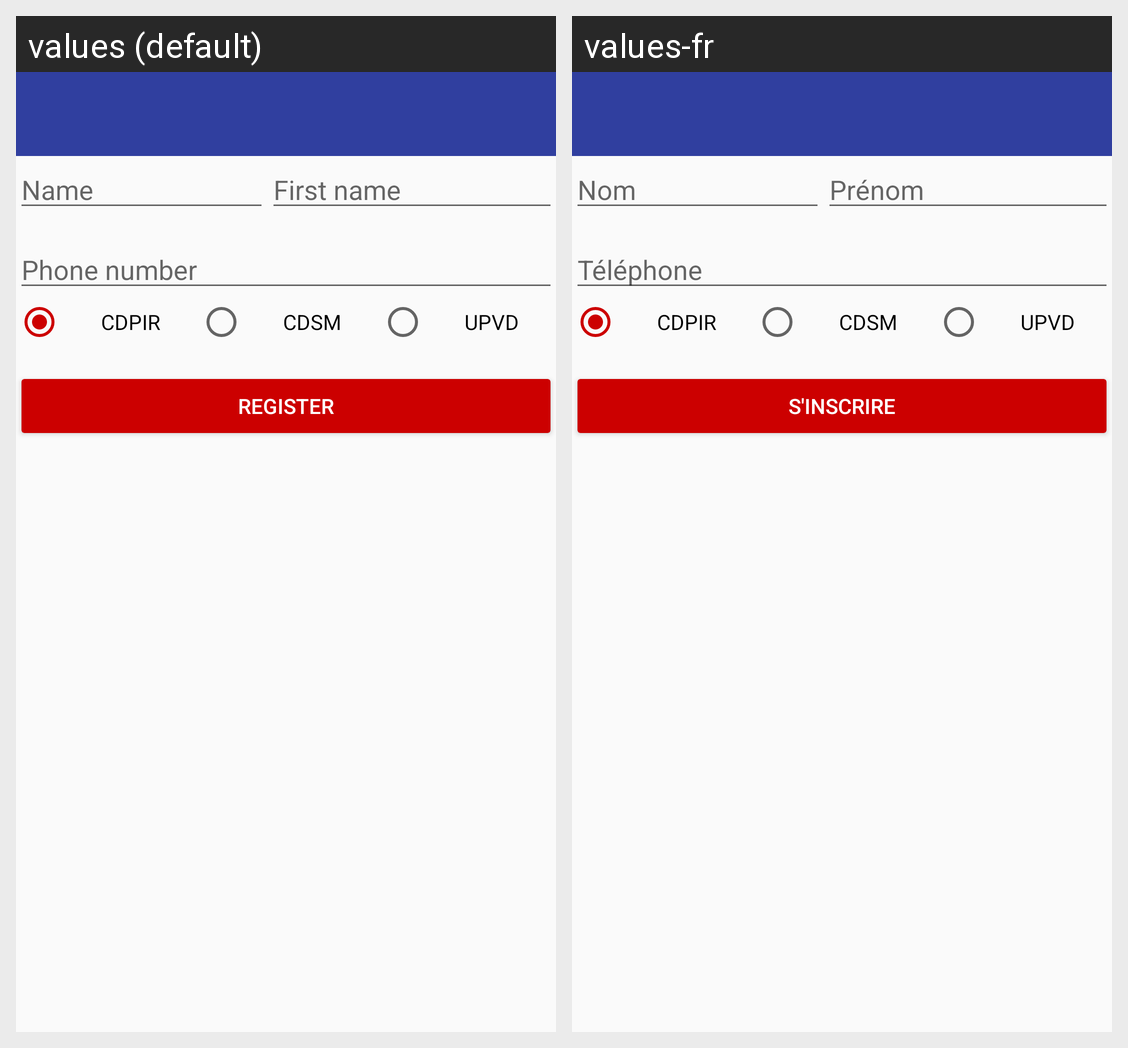

For this localized Android screen grid, give each drawn string resource with its value in every locale shown.
Android screen res/layout/activity_register_student.xml rendered under 2 locales, left to right: values (default), values-fr. Device: Nexus 5 (rendered at 1080×1920; each locale shown at half size, 540×960, under a caption strip naming it); theme AppTheme.
Strings drawn on this screen, with the default value and each locale's value (text and hints the layout hard-codes, and strings that could not be matched under every locale, appear in the picture but are not listed):

et_register_fName
  values: First name
  values-fr: Prénom

et_register_Name
  values: Name
  values-fr: Nom

et_register_phone
  values: Phone number
  values-fr: Téléphone

rg_register_student_cdpir
  values: CDPIR
  values-fr: CDPIR

rg_register_student_cdsm
  values: CDSM
  values-fr: CDSM

rg_register_student_upvd
  values: UPVD
  values-fr: UPVD

bt_register
  values: Register
  values-fr: S'inscrire
